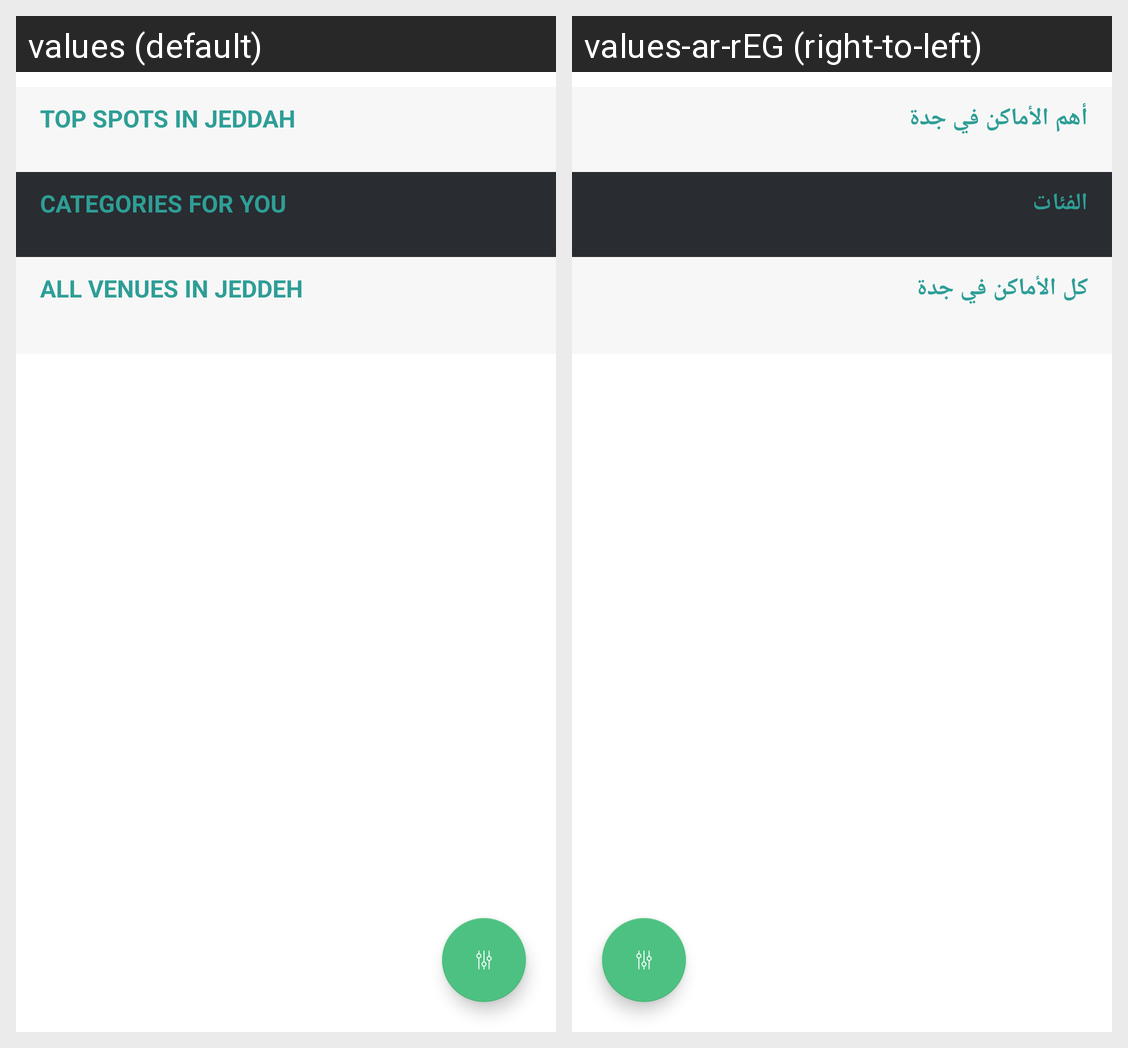

For this localized Android screen grid, give each drawn string resource with its value in every locale shown.
Android screen res/layout/fragment_venues.xml rendered under 2 locales, left to right: values (default), values-ar-rEG (right-to-left). Device: Nexus 5 (rendered at 1080×1920; each locale shown at half size, 540×960, under a caption strip naming it); theme AppTheme.NoActionBar.
Strings drawn on this screen, with the default value and each locale's value (text and hints the layout hard-codes, and strings that could not be matched under every locale, appear in the picture but are not listed):

topSpotsInJeddah
  values: TOP SPOTS IN JEDDAH
  values-ar-rEG: أهم الأماكن في جدة

title_categories
  values: CATEGORIES FOR YOU
  values-ar-rEG: الفئات

title_all_venues
  values: ALL VENUES IN JEDDEH
  values-ar-rEG: كل الأماكن في جدة
